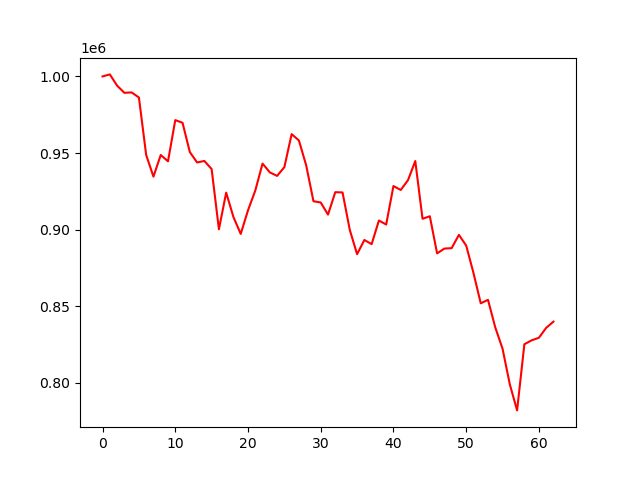

The file beside this chart, header and first rows:
account_value, date, daily_return
1000000, 2018-10-02, 
1001322, 2018-10-03, 0.001322
994006, 2018-10-04, -0.007306
989308, 2018-10-05, -0.004727
989560, 2018-10-08, 0.0002548
986253, 2018-10-09, -0.003342
948732, 2018-10-10, -0.03804
934608, 2018-10-11, -0.01489
948729, 2018-10-12, 0.01511
944617, 2018-10-15, -0.004333
971504, 2018-10-16, 0.02846
969743, 2018-10-17, -0.001812
950684, 2018-10-18, -0.01965
943861, 2018-10-19, -0.007176
944860, 2018-10-22, 0.001058
939551, 2018-10-23, -0.005619
900261, 2018-10-24, -0.04182
924187, 2018-10-25, 0.02658
908220, 2018-10-26, -0.01728
897251, 2018-10-29, -0.01208
912641, 2018-10-30, 0.01715
925535, 2018-10-31, 0.01413
943142, 2018-11-01, 0.01902
937408, 2018-11-02, -0.006079
935106, 2018-11-05, -0.002456
940803, 2018-11-06, 0.006092
962369, 2018-11-07, 0.02292
958225, 2018-11-08, -0.004306
942029, 2018-11-09, -0.0169
918586, 2018-11-12, -0.02489
917745, 2018-11-13, -0.0009157
909861, 2018-11-14, -0.008591
924476, 2018-11-15, 0.01606
924306, 2018-11-16, -0.0001844
899782, 2018-11-19, -0.02653
884038, 2018-11-20, -0.0175
893303, 2018-11-21, 0.01048
890571, 2018-11-23, -0.003059
906009, 2018-11-26, 0.01733
903373, 2018-11-27, -0.002909
928498, 2018-11-28, 0.02781
925919, 2018-11-29, -0.002778
932330, 2018-11-30, 0.006924
944798, 2018-12-03, 0.01337
907110, 2018-12-04, -0.03989
908787, 2018-12-06, 0.001849
884557, 2018-12-07, -0.02666
887675, 2018-12-10, 0.003526
887959, 2018-12-11, 0.0003199
896637, 2018-12-12, 0.009773
889654, 2018-12-13, -0.007789
871849, 2018-12-14, -0.02001
851994, 2018-12-17, -0.02277
854238, 2018-12-18, 0.002634
836234, 2018-12-19, -0.02108
822362, 2018-12-20, -0.01659
799099, 2018-12-21, -0.02829
782111, 2018-12-24, -0.02126
825264, 2018-12-26, 0.05518
827824, 2018-12-27, 0.003102
... 3 more rows
